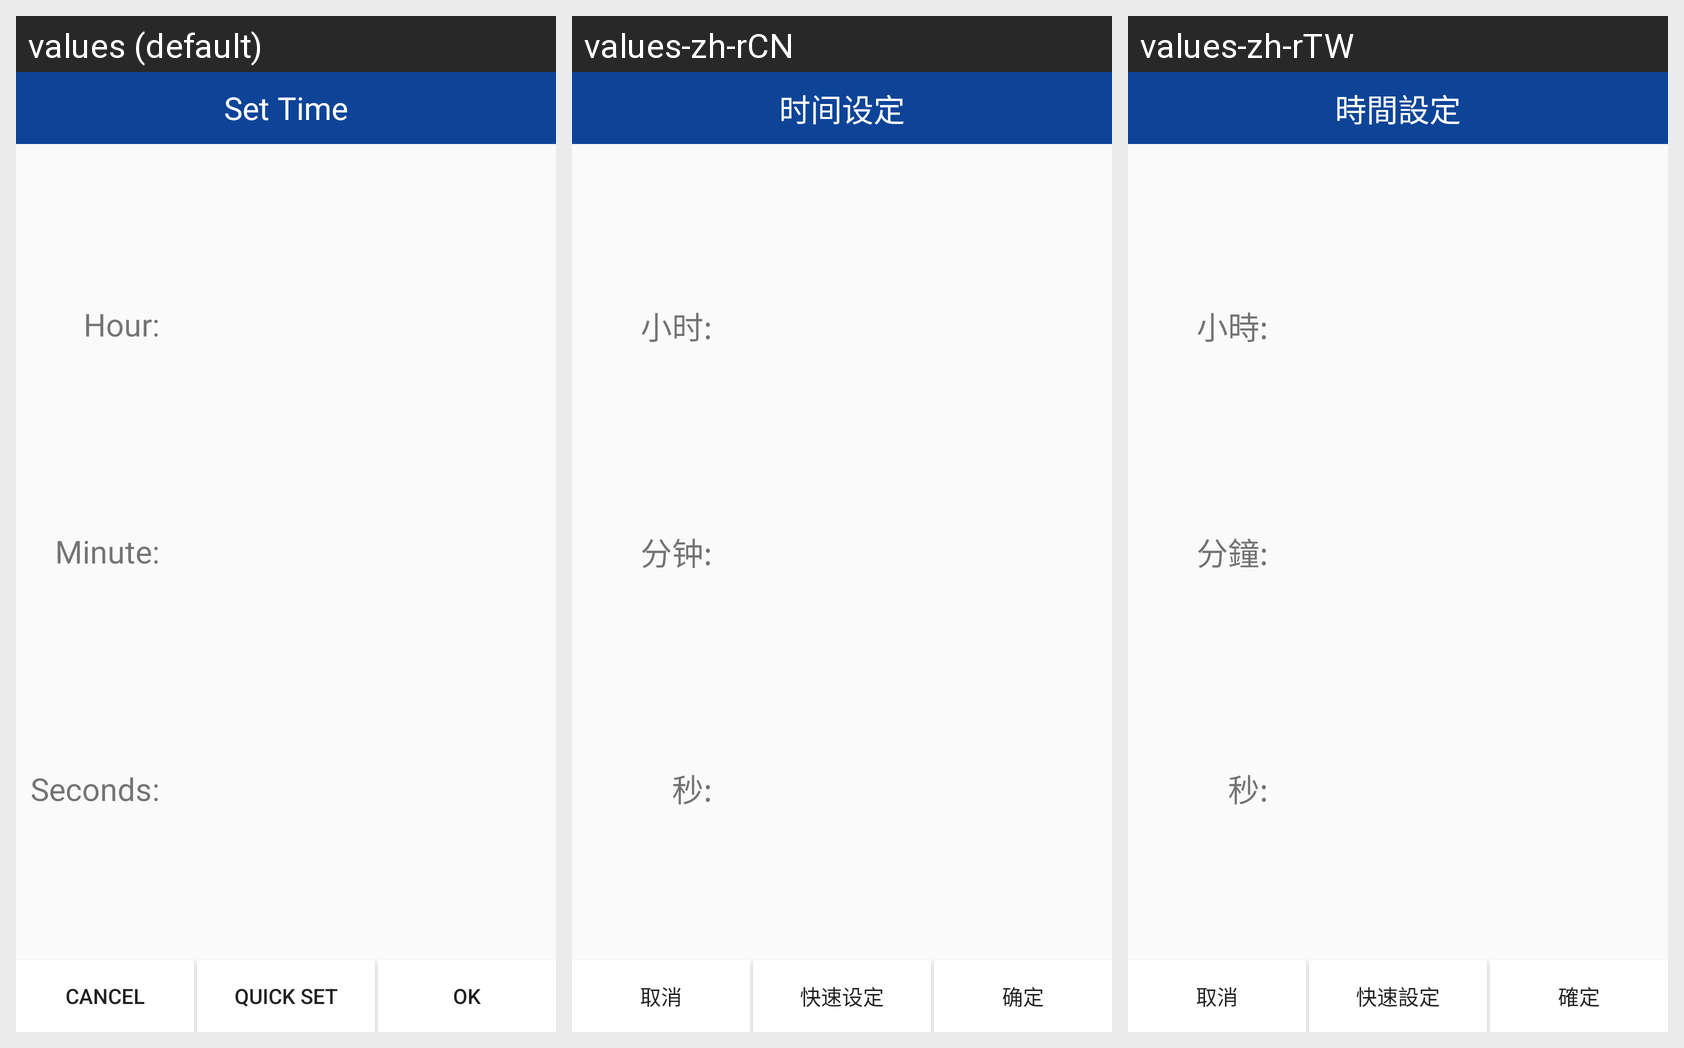

The Android screen above is rendered under several locales of the same app. Produce the string resources it draws, with the default and per-locale values.
Android screen res/layout/time_set.xml rendered under 3 locales, left to right: values (default), values-zh-rCN, values-zh-rTW. Device: Nexus 5 (rendered at 1080×1920; each locale shown at half size, 540×960, under a caption strip naming it); theme Theme.AppCompat.Light.NoActionBar.
Strings drawn on this screen, with the default value and each locale's value (text and hints the layout hard-codes, and strings that could not be matched under every locale, appear in the picture but are not listed):

settimes
  values: Set Time
  values-zh-rCN: 时间设定
  values-zh-rTW: 時間設定

hour
  values: Hour:
  values-zh-rCN: 小时:
  values-zh-rTW: 小時:

minute
  values: Minute:
  values-zh-rCN: 分钟:
  values-zh-rTW: 分鐘:

seconds
  values: Seconds:
  values-zh-rCN: 秒:
  values-zh-rTW: 秒:

butoon_no
  values: CANCEL
  values-zh-rCN: 取消
  values-zh-rTW: 取消

butoon_yes
  values: OK
  values-zh-rCN: 确定
  values-zh-rTW: 確定

quick
  values: Quick set
  values-zh-rCN: 快速设定
  values-zh-rTW: 快速設定
